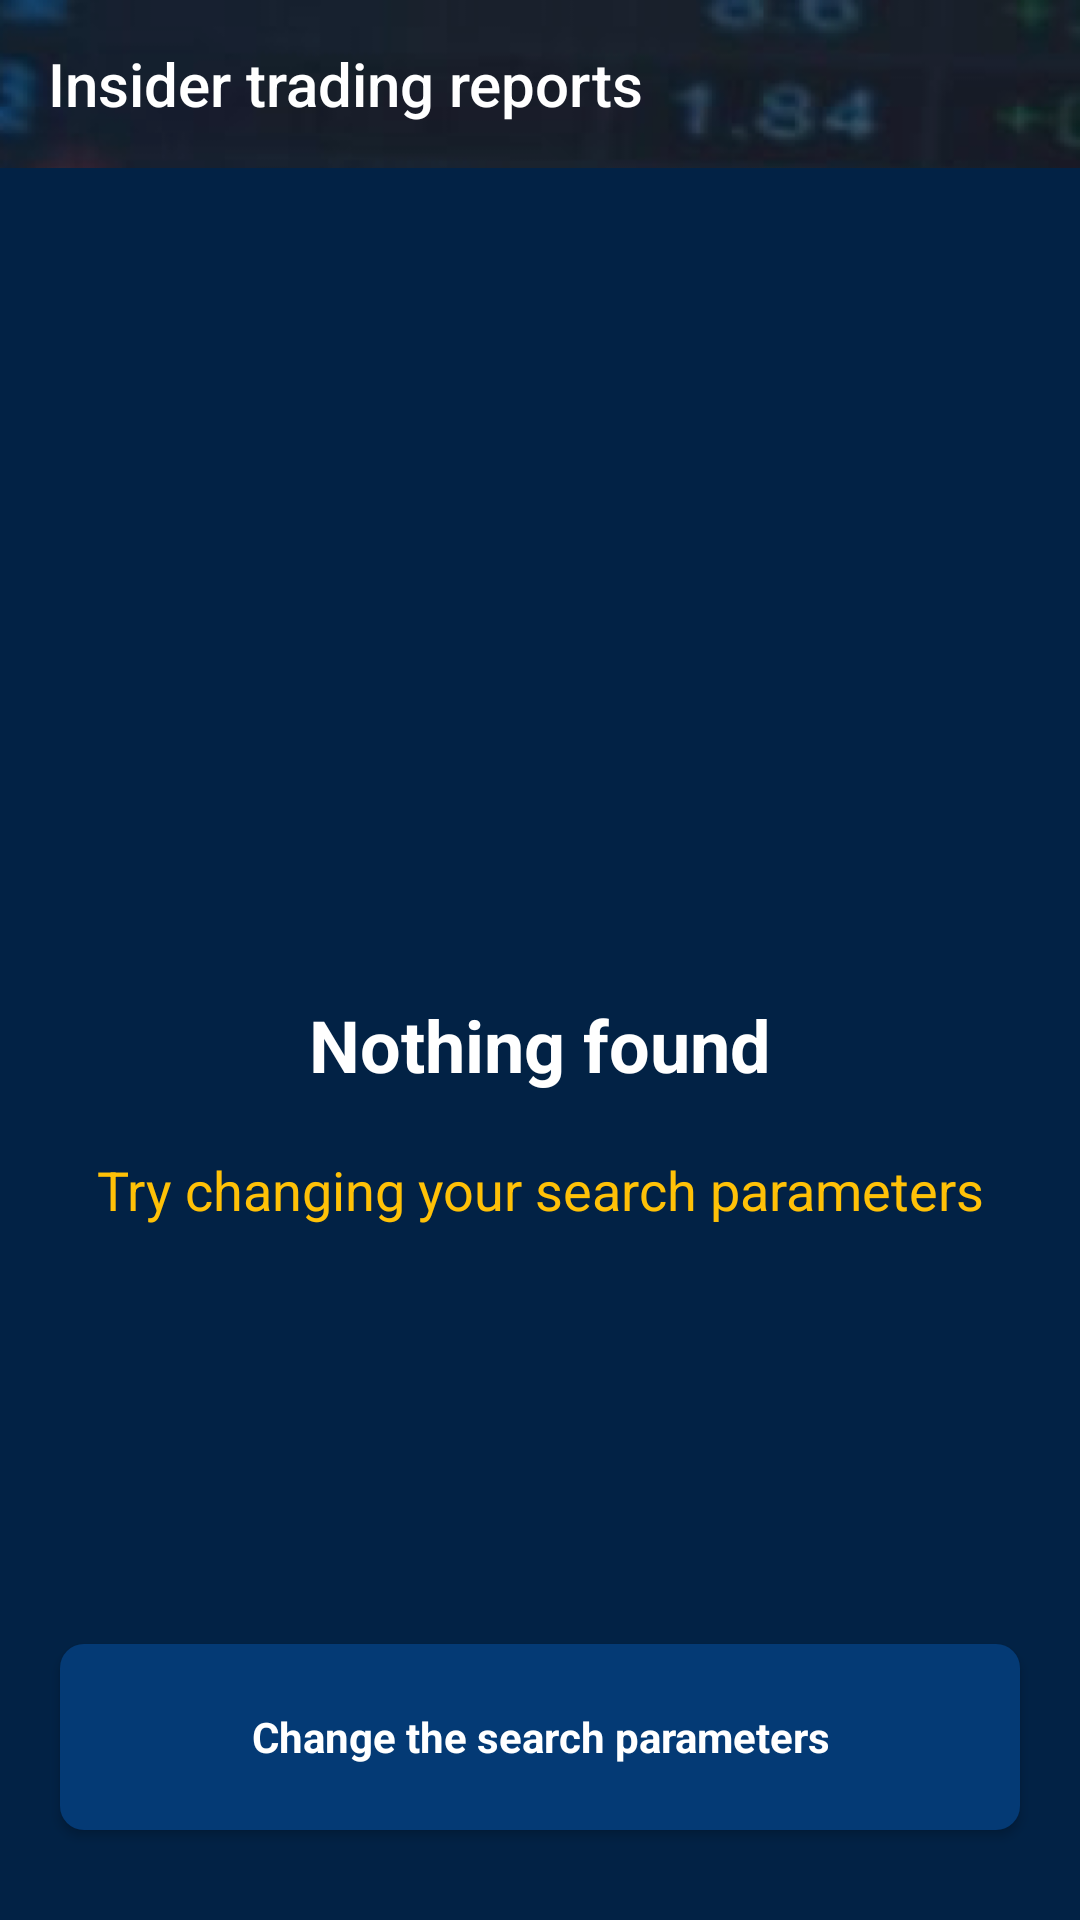

Reconstruct the res/layout file that produces this screen, plus the resources it refers to.
<!-- AndroidManifest.xml: application theme AppTheme -->
<!-- res/layout/fragment_result.xml -->
<?xml version="1.0" encoding="utf-8"?>
<androidx.constraintlayout.widget.ConstraintLayout
    xmlns:android="http://schemas.android.com/apk/res/android"
    xmlns:tools="http://schemas.android.com/tools"
    android:layout_width="match_parent"
    android:layout_height="match_parent"
    xmlns:app="http://schemas.android.com/apk/res-auto"
    tools:context=".ui.result.ResultFragment"
    android:background="@drawable/background_1"
    >

    <androidx.appcompat.widget.Toolbar
        android:id="@+id/tool_bar"
        android:layout_width="match_parent"
        android:layout_height="?attr/actionBarSize"
        app:layout_constraintStart_toStartOf="parent"
        app:layout_constraintTop_toTopOf="parent"
        app:layout_constraintEnd_toEndOf="parent"
        app:layout_constraintBottom_toTopOf="@+id/resultsNumberLayout"
        app:navigationIcon="@drawable/ic_hamburger_white"
        app:title="@string/text_trading_screen"
        app:titleTextColor="@color/colorWhite"
        tools:subtitle="Purchases in the last 3 days"
        app:subtitleTextColor="@color/colorGold"
        android:background="@color/colorSemitransparent"
        />

    <LinearLayout
        android:id="@+id/resultsNumberLayout"
        android:layout_width="match_parent"
        android:layout_height="wrap_content"
        android:orientation="horizontal"
        app:layout_constraintTop_toBottomOf="@+id/tool_bar"
        android:padding="0dp"
        android:paddingStart="5dp"
        android:paddingEnd="5dp"
        android:background="@color/colorSemitransparent"
        >

        <TextView
            android:layout_width="wrap_content"
            android:layout_height="wrap_content"
            android:layout_marginStart="5dp"
            android:text="@string/text_results"
            android:layout_gravity="center_vertical"
            android:textSize="18sp"
            android:textColor="@color/colorWhite"/>

        <TextView
            android:id="@+id/resultTV"
            android:layout_width="0dp"
            android:layout_height="wrap_content"
            android:layout_weight="1"
            android:layout_gravity="center_vertical"
            android:layout_marginStart="5dp"
            android:text="@string/text_0"
            android:textSize="18sp"
            android:textColor="@color/colorWhite"/>

        <ImageButton
            android:id="@+id/btn_sorting"
            android:layout_width="wrap_content"
            android:layout_height="wrap_content"
            android:src="@drawable/ic_sort_white"
            android:background="@drawable/bg_ripple_round_transparent"
            android:contentDescription="@string/text_sort_by" />

    </LinearLayout>

    <LinearLayout
        android:id="@+id/insiderNameLayout"
        android:layout_width="match_parent"
        android:layout_height="wrap_content"
        android:orientation="horizontal"
        app:layout_constraintTop_toBottomOf="@id/resultsNumberLayout"
        android:padding="5dp"
        android:paddingStart="12dp"
        android:paddingEnd="12dp"
        android:visibility="gone"
        tools:visibility="visible"
        android:background="@color/colorSemitransparent">

        <TextView
            android:id="@+id/titleTView"
            android:layout_width="0dp"
            android:layout_height="wrap_content"
            android:layout_weight="2"
            tools:text="@string/text_insider"
            android:textAlignment="textStart"
            android:textSize="18sp"
            android:textColor="@color/colorWhite"/>

        <TextView
            android:id="@+id/insiderNameTView"
            android:layout_width="0dp"
            android:layout_height="wrap_content"
            android:layout_weight="4"
            android:layout_marginStart="5dp"
            tools:text="Insider Name"
            android:textAlignment="textEnd"
            android:textSize="24sp"
            android:textColor="@color/colorGold"/>

    </LinearLayout>

    <androidx.recyclerview.widget.RecyclerView
        android:id="@+id/tradeListRV"
        android:layout_width="match_parent"
        android:layout_height="0dp"
        android:scrollbars="vertical"
        app:layout_constraintTop_toBottomOf="@id/insiderNameLayout"
        app:layout_constraintBottom_toBottomOf="parent"
        tools:listitem="@layout/fake_deal_layout"
        app:layoutManager="androidx.recyclerview.widget.LinearLayoutManager"
        android:contentDescription="@string/text_insider_deals"
        />

    <include
        android:layout_width="match_parent"
        android:layout_height="0dp"
        android:id="@+id/noResult"
        layout="@layout/no_result_layout"
        tools:visibility="invisible"
        app:layout_constraintTop_toTopOf="@+id/resultsNumberLayout"
        app:layout_constraintBottom_toBottomOf="parent"/>

    <ProgressBar
        android:id="@+id/includedProgress"
        style="@style/AppLoadProgressBar"
        android:layout_width="match_parent"
        android:layout_height="wrap_content"
        app:layout_constraintTop_toTopOf="parent"
        app:layout_constraintBottom_toBottomOf="parent"
        android:visibility="gone"
        tools:visibility="visible"
        />

    <androidx.appcompat.widget.LinearLayoutCompat
        android:id="@+id/layoutBottomButtons"
        android:layout_width="match_parent"
        android:layout_height="wrap_content"
        android:orientation="horizontal"
        app:layout_constraintStart_toStartOf="parent"
        app:layout_constraintEnd_toEndOf="parent"
        app:layout_constraintBottom_toBottomOf="parent"
        android:gravity="center"
        android:layout_marginStart="12dp"
        android:layout_marginEnd="12dp"
        tools:layout_marginBottom="46dp"
        android:layout_marginBottom="-50dp"
        android:visibility="gone"
        tools:visibility="visible"
        >

        <androidx.appcompat.widget.AppCompatImageButton
            android:id="@+id/btnSearchConfig"
            android:layout_width="48dp"
            android:layout_height="48dp"
            android:padding="16dp"
            android:src="@drawable/tuning_icon"
            android:layout_marginEnd="16dp"
            android:contentDescription="@string/text_title_home"
            android:background="@drawable/bg_ripple_round_primary"
            />

        <Button
            android:id="@+id/btnAddToTracking"
            android:layout_width="wrap_content"
            android:layout_height="48dp"
            android:maxWidth="230dp"
            android:paddingStart="4dp"
            android:paddingEnd="4dp"
            android:contentDescription="@string/text_add_to_tracking"
            android:text="@string/text_add_to_tracking"
            android:textAllCaps="false"
            android:background="@drawable/bg_ripple_default"
            android:drawableStart="@drawable/ic_add"
            android:drawableEnd="@drawable/ic_visibility"
            android:drawablePadding="8dp"
            android:textColor="@color/colorWhite"
            />
    </androidx.appcompat.widget.LinearLayoutCompat>

</androidx.constraintlayout.widget.ConstraintLayout>
<!-- res/layout/fake_deal_layout.xml (included above) -->
<?xml version="1.0" encoding="utf-8"?>
<androidx.cardview.widget.CardView
    xmlns:android="http://schemas.android.com/apk/res/android"
    xmlns:app="http://schemas.android.com/apk/res-auto"
    xmlns:tools="http://schemas.android.com/tools"
    android:id="@+id/fakeDealCardView"
    android:layout_width="match_parent"
    android:layout_height="wrap_content"
    android:layout_marginStart="10dp"
    android:layout_marginTop="5dp"
    android:layout_marginEnd="10dp"
    android:layout_marginBottom="5dp"
    android:backgroundTint="@color/colorPrimaryTransp"
    app:cardCornerRadius="12dp">

    <androidx.constraintlayout.widget.ConstraintLayout
        android:id="@+id/dealConstraintLayout"
        android:layout_width="match_parent"
        android:layout_height="match_parent"
        android:padding="12dp"
        android:visibility="visible"
        tools:ignore="SpeakableTextPresentCheck">

        <ImageView
            android:id="@+id/viewChart"
            android:layout_width="109dp"
            android:layout_height="85dp"
            android:layout_weight="2"
            android:background="@drawable/bg_skeleton_row"
            android:contentDescription="@string/text_insider_deals"
            android:src="@drawable/image_area_chart_144dp"
            app:layout_constraintStart_toStartOf="parent"
            app:layout_constraintTop_toTopOf="parent"
            tools:ignore="ImageContrastCheck" />

        <View
            android:id="@+id/viewChartForeground"
            android:layout_width="109dp"
            android:layout_height="85dp"
            android:layout_weight="2"
            android:background="@drawable/bg_skeleton_row"
            app:layout_constraintStart_toStartOf="parent"
            app:layout_constraintTop_toTopOf="parent"
            app:layout_constraintEnd_toEndOf="@+id/viewChart"
            app:layout_constraintBottom_toBottomOf="@+id/viewChart"
            android:src="@drawable/image_area_chart_144dp"/>

        <View
            android:id="@+id/viewHeader"
            android:layout_width="0dp"
            android:layout_height="32dp"
            android:layout_marginStart="10dp"
            android:layout_weight="1"
            android:background="@drawable/bg_skeleton_row"
            app:layout_constraintEnd_toEndOf="parent"
            app:layout_constraintStart_toEndOf="@id/viewChart"
            app:layout_constraintTop_toTopOf="parent" />

        <View
            android:id="@+id/viewTicker"
            android:layout_width="48dp"
            android:layout_height="16dp"
            android:layout_marginTop="12dp"
            android:background="@drawable/bg_skeleton_row"
            app:layout_constraintEnd_toEndOf="@id/viewChart"
            app:layout_constraintStart_toStartOf="@id/viewChart"
            app:layout_constraintTop_toBottomOf="@+id/viewChart" />

        <View
            android:id="@+id/viewRow1"
            android:layout_width="0dp"
            android:layout_height="16dp"
            android:layout_marginTop="8dp"
            android:background="@drawable/bg_skeleton_row"
            app:layout_constraintBottom_toTopOf="@+id/viewRow2"
            app:layout_constraintEnd_toEndOf="parent"
            app:layout_constraintStart_toStartOf="@id/viewHeader"
            app:layout_constraintTop_toBottomOf="@id/viewHeader" />

        <View
            android:id="@+id/viewRow2"
            android:layout_width="0dp"
            android:layout_height="16dp"
            android:layout_marginTop="8dp"
            android:background="@drawable/bg_skeleton_row"
            app:layout_constraintBottom_toTopOf="@+id/viewRow3"
            app:layout_constraintEnd_toEndOf="parent"
            app:layout_constraintStart_toStartOf="@id/viewHeader"
            app:layout_constraintTop_toBottomOf="@id/viewRow1" />

        <View
            android:id="@+id/viewRow3"
            android:layout_width="0dp"
            android:layout_height="16dp"
            android:layout_marginTop="8dp"
            android:background="@drawable/bg_skeleton_row"
            app:layout_constraintBottom_toBottomOf="parent"
            app:layout_constraintEnd_toEndOf="parent"
            app:layout_constraintStart_toStartOf="@id/viewHeader"
            app:layout_constraintTop_toBottomOf="@id/viewRow2" />

    </androidx.constraintlayout.widget.ConstraintLayout>

</androidx.cardview.widget.CardView>
<!-- res/layout/no_result_layout.xml (included above) -->
<?xml version="1.0" encoding="utf-8"?>
<androidx.constraintlayout.widget.ConstraintLayout
    xmlns:android="http://schemas.android.com/apk/res/android"
    android:layout_width="match_parent"
    android:layout_height="match_parent"
    xmlns:app="http://schemas.android.com/apk/res-auto"
    android:id="@+id/noResultLayout"
    android:background="@color/colorPrimaryDark">

    <TextView
        android:id="@+id/nothingFoundTV"
        android:layout_width="match_parent"
        android:layout_height="wrap_content"
        android:gravity="center"
        android:text="@string/text_nothing_found"
        android:textSize="24sp"
        android:textStyle="bold"
        android:textColor="@color/colorWhite"
        app:layout_constraintTop_toTopOf="parent"
        app:layout_constraintBottom_toBottomOf="parent"
        />

    <TextView
        android:id="@+id/recommendationsTV"
        android:layout_width="match_parent"
        android:layout_height="wrap_content"
        app:layout_constraintTop_toBottomOf="@id/nothingFoundTV"
        android:gravity="center"
        android:text="@string/text_change_parameters"
        android:textSize="18sp"
        android:textColor="@color/colorGold"
        android:padding="20dp"/>

    <Button
        android:id="@+id/backButton"
        android:layout_width="match_parent"
        android:layout_height="62dp"
        android:layout_marginBottom="30dp"
        android:layout_marginStart="20dp"
        android:layout_marginEnd="20dp"
        android:text="@string/text_back_to_search"
        app:layout_constraintBottom_toBottomOf="parent"
        app:layout_constraintTop_toBottomOf="@id/recommendationsTV"
        app:layout_constraintVertical_bias="1"
        style="@style/AppRectangularDarkButton"
        />

</androidx.constraintlayout.widget.ConstraintLayout>
<!-- resources referenced by this layout -->
<resources>
  <color name="colorGold">#FFC107</color>
  <color name="colorPrimaryDark">#022245</color>
  <color name="colorPrimaryTransp">#99073B74</color>
  <color name="colorSemitransparent">#20000000</color>
  <color name="colorWhite">#FFFFFF</color>
  <!-- drawable bg_ripple_default (drawable) -->
  <?xml version="1.0" encoding="utf-8"?>
  <ripple xmlns:android="http://schemas.android.com/apk/res/android"
      android:color="@color/colorWhite">
  
      <item>
  
          <shape android:shape="rectangle">
              <solid android:color="@color/colorPrimary" />
              <corners android:radius="8dp" />
          </shape>
  
      </item>
  
  </ripple>
  <!-- drawable bg_skeleton_row (drawable) -->
  <?xml version="1.0" encoding="utf-8"?>
  <shape xmlns:android="http://schemas.android.com/apk/res/android"
      android:shape="rectangle">
  
      <corners android:radius="8dp" />
      <solid android:color="@color/colorPrimaryliteTransp" />
  
  </shape>
  <!-- drawable ic_visibility (drawable) -->
  <vector android:height="24dp" android:tint="#07E2FF"
      android:viewportHeight="24" android:viewportWidth="24"
      android:width="24dp" xmlns:android="http://schemas.android.com/apk/res/android">
      <path android:fillColor="@android:color/white" android:pathData="M12,4.5C7,4.5 2.73,7.61 1,12c1.73,4.39 6,7.5 11,7.5s9.27,-3.11 11,-7.5c-1.73,-4.39 -6,-7.5 -11,-7.5zM12,17c-2.76,0 -5,-2.24 -5,-5s2.24,-5 5,-5 5,2.24 5,5 -2.24,5 -5,5zM12,9c-1.66,0 -3,1.34 -3,3s1.34,3 3,3 3,-1.34 3,-3 -1.34,-3 -3,-3z"/>
  </vector>
  <!-- drawable image_area_chart_144dp (drawable) -->
  <vector android:height="144dp" android:tint="#E9ECEE"
      android:viewportHeight="24" android:viewportWidth="24"
      android:width="144dp" xmlns:android="http://schemas.android.com/apk/res/android">
      <path android:fillColor="@android:color/white" android:pathData="M3,13v7h18v-1.5l-9,-7L8,17L3,13zM3,7l4,3l5,-7l5,4h4v8.97l-9.4,-7.31l-3.98,5.48L3,10.44V7z"/>
  </vector>
  <string name="text_0">0</string>
  <string name="text_add_to_tracking">Add to the tracking list</string>
  <string name="text_back_to_search">Change the search parameters</string>
  <string name="text_change_parameters">Try changing your search parameters</string>
  <string name="text_insider">Insider:</string>
  <string name="text_insider_deals">Insider Deals</string>
  <string name="text_nothing_found">Nothing found</string>
  <string name="text_results">Found</string>
  <string name="text_sort_by">Sort by</string>
  <string name="text_title_home">Search for SEC Form 4</string>
  <string name="text_trading_screen">Insider trading reports</string>
  <style name="AppLoadProgressBar" parent="@android:style/Widget.DeviceDefault.Light.ProgressBar.Large">
          <item name="android:indeterminateTint">@color/colorGold</item>
      </style>
  <style name="AppRectangularDarkButton" parent="@style/Widget.AppCompat.ImageButton">
          <item name="android:background">@drawable/bg_ripple_default</item>
          <item name="android:textColor">@color/colorWhite</item>
          <item name="android:textStyle">bold</item>
      </style>
  <style name="AppTheme" parent="Theme.AppCompat.Light.NoActionBar">
          
          <item name="colorPrimary">@color/colorPrimary</item>
          <item name="colorPrimaryDark">@color/colorPrimaryDark</item>
          <item name="colorAccent">@color/colorAccent</item>
          <item name="android:windowBackground">@color/colorTransparent</item>
          <item name="statusBarBackground">@color/colorTransparent</item>
      </style>
  <color name="colorPrimary">#043A75</color>
  <color name="colorGray">#CDCBCB</color>
  <color name="colorPrimaryliteTransp">#99051F3E</color>
  <color name="colorAccent">#303F9F</color>
  <color name="colorTransparent">#00FFFFFF</color>
</resources>
